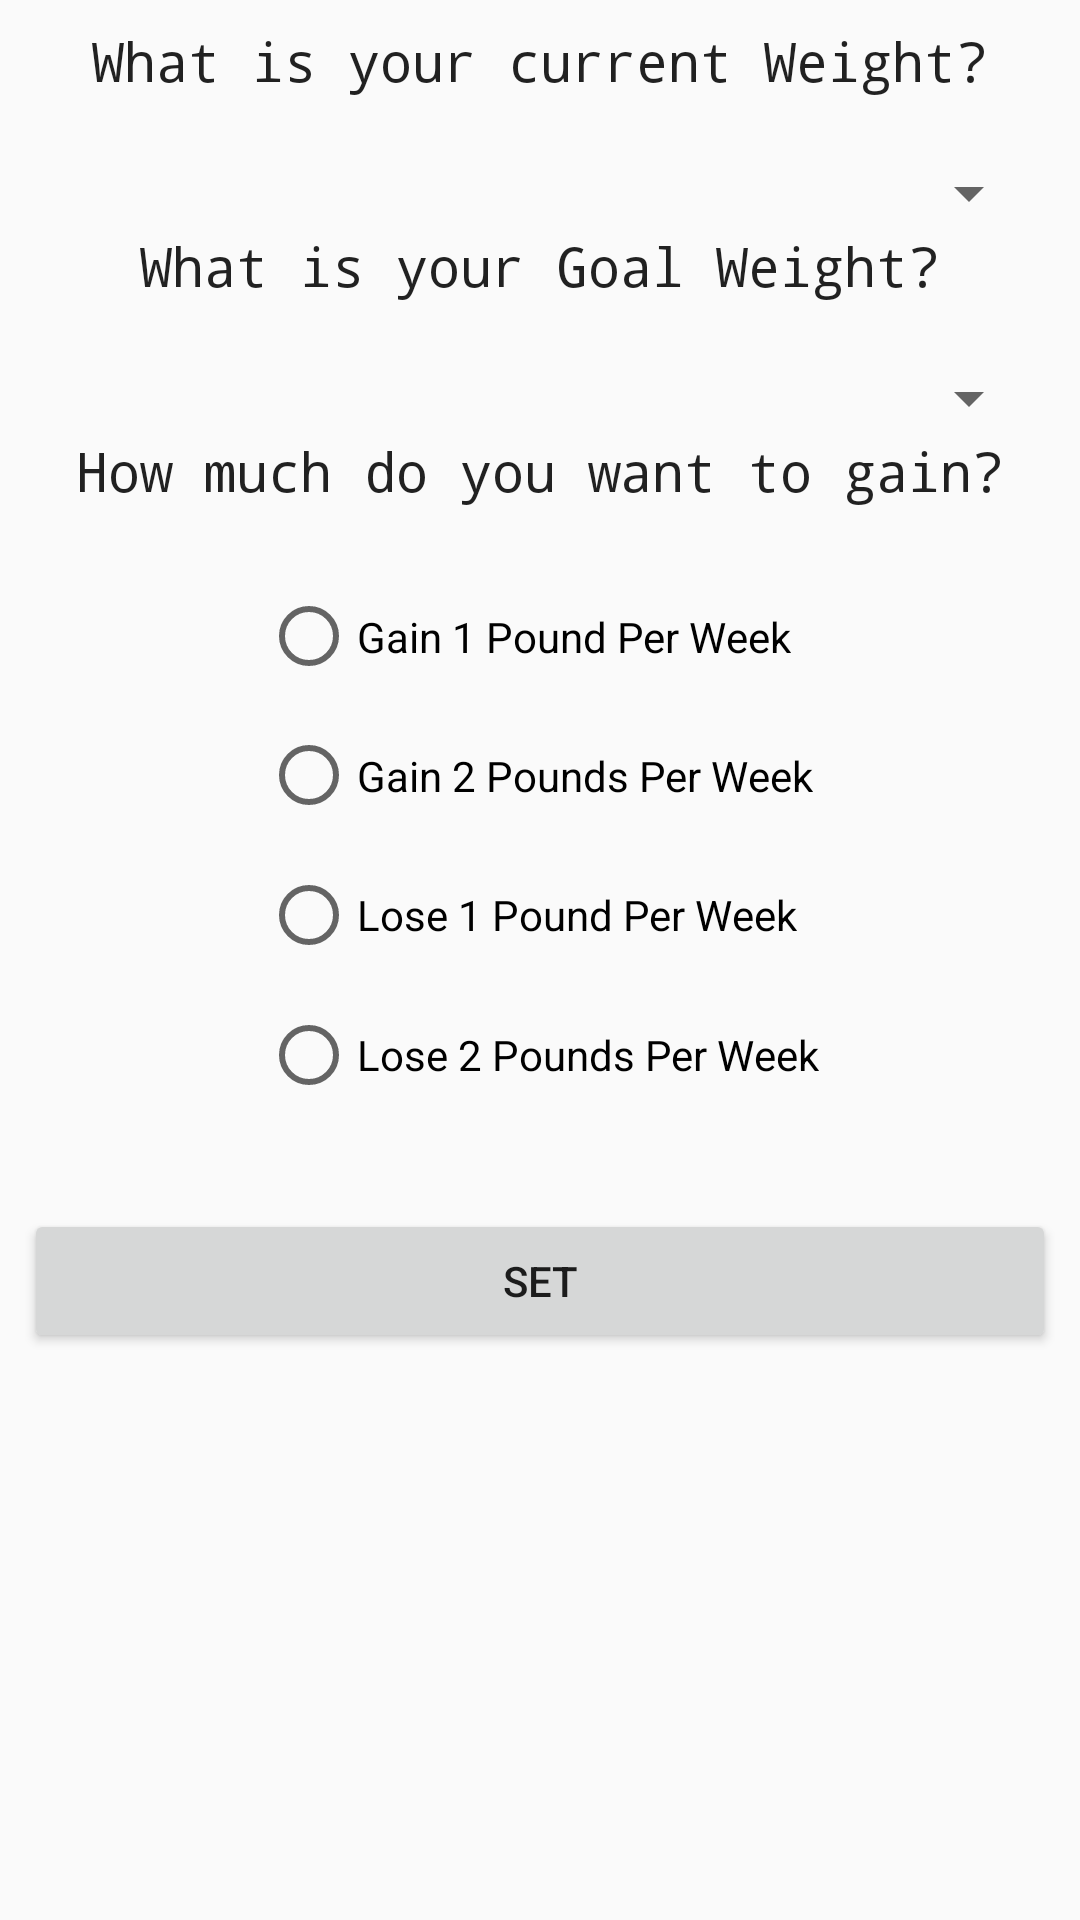

Write the Android layout XML for this screen, with the resource values it uses.
<!-- AndroidManifest.xml: application theme AppTheme -->
<!-- res/layout/activity_setting_page.xml -->
<?xml version="1.0" encoding="utf-8"?>
<android.support.constraint.ConstraintLayout xmlns:android="http://schemas.android.com/apk/res/android"
    xmlns:app="http://schemas.android.com/apk/res-auto"
    xmlns:tools="http://schemas.android.com/tools"
    android:layout_width="match_parent"
    android:layout_height="match_parent"
    tools:context="com.shaer.dietdatabase.SettingPage">
    <Button
        android:id="@+id/setChoice"
        android:layout_width="0dp"
        android:layout_height="wrap_content"
        android:layout_marginEnd="8dp"
        android:layout_marginStart="8dp"
        android:layout_weight="1"
        android:onClick="setData"
        android:text="Set"
        app:layout_constraintEnd_toEndOf="parent"
        app:layout_constraintStart_toStartOf="parent"
        app:layout_constraintTop_toBottomOf="@+id/linearLayout" />

    <LinearLayout
        android:id="@+id/linearLayout"
        android:layout_width="334dp"
        android:layout_height="395dp"
        android:layout_marginEnd="8dp"
        android:layout_marginStart="8dp"
        android:layout_marginTop="8dp"
        android:gravity="center"
        android:orientation="vertical"
        app:layout_constraintEnd_toEndOf="parent"
        app:layout_constraintStart_toStartOf="parent"
        app:layout_constraintTop_toTopOf="parent">

        <TextView
            android:id="@+id/currentWeightQuestion"
            android:layout_width="match_parent"
            android:layout_height="wrap_content"
            android:fontFamily="monospace"
            android:paddingBottom="20dp"
            android:text="What is your current Weight?"
            android:textAlignment="center"
            android:textAppearance="@style/TextAppearance.AppCompat"
            android:textSize="18sp"
            android:visibility="visible" />

        <Spinner
            android:id="@+id/currentWeightSpinner"
            android:layout_width="match_parent"
            android:layout_height="wrap_content"
            android:gravity="center"
            android:paddingBottom="20dp" />

        <TextView
            android:id="@+id/goalWeightQuestion"
            android:layout_width="match_parent"
            android:layout_height="wrap_content"
            android:fontFamily="monospace"
            android:paddingBottom="20dp"
            android:text="What is your Goal Weight?"
            android:textAlignment="center"
            android:textAppearance="@style/TextAppearance.AppCompat"
            android:textSize="18sp" />

        <Spinner
            android:id="@+id/goalWeightSpinner"
            android:layout_width="match_parent"
            android:layout_height="wrap_content"
            android:gravity="center"
            android:paddingBottom="20dp" />

        <TextView
            android:id="@+id/poundPerWeek"
            android:layout_width="368dp"
            android:layout_height="wrap_content"
            android:fontFamily="monospace"
            android:paddingBottom="20dp"
            android:text="How much do you want to gain?"
            android:textAlignment="center"
            android:textAppearance="@style/TextAppearance.AppCompat"
            android:textSize="18sp"
            tools:layout_editor_absoluteX="8dp"
            tools:layout_editor_absoluteY="503dp" />

        <RadioGroup
            android:id="@+id/radioGroup"
            android:layout_width="wrap_content"
            android:layout_height="match_parent"
            android:layout_marginBottom="8dp"
            android:paddingBottom="20dp"
            app:layout_constraintBottom_toBottomOf="parent"
            tools:layout_editor_absoluteX="138dp">

            <RadioButton
                android:id="@+id/gain1Pound"
                android:layout_width="wrap_content"
                android:layout_height="wrap_content"
                android:layout_weight="1"
                android:onClick="onRadioButtonClicked"
                android:text="Gain 1 Pound Per Week" />

            <RadioButton
                android:id="@+id/gain2Pounds"
                android:layout_width="wrap_content"
                android:layout_height="wrap_content"
                android:layout_weight="1"
                android:onClick="onRadioButtonClicked"
                android:text="Gain 2 Pounds Per Week" />

            <RadioButton
                android:id="@+id/lose1Pound"
                android:layout_width="wrap_content"
                android:layout_height="wrap_content"
                android:layout_weight="1"
                android:onClick="onRadioButtonClicked"
                android:text="Lose 1 Pound Per Week" />

            <RadioButton
                android:id="@+id/lose2Pounds"
                android:layout_width="wrap_content"
                android:layout_height="wrap_content"
                android:layout_weight="1"
                android:onClick="onRadioButtonClicked"
                android:text="Lose 2 Pounds Per Week" />

        </RadioGroup>

    </LinearLayout>
</android.support.constraint.ConstraintLayout>
<!-- resources referenced by this layout -->
<resources>
  <style name="AppTheme" parent="Theme.AppCompat.Light.DarkActionBar">
          
          <item name="colorPrimary">@android:color/holo_orange_dark</item>
          <item name="colorPrimaryDark">@android:color/holo_orange_light</item>
          <item name="colorAccent">@color/colorAccent</item>
      </style>
  <color name="colorAccent">#FF4081</color>
</resources>
